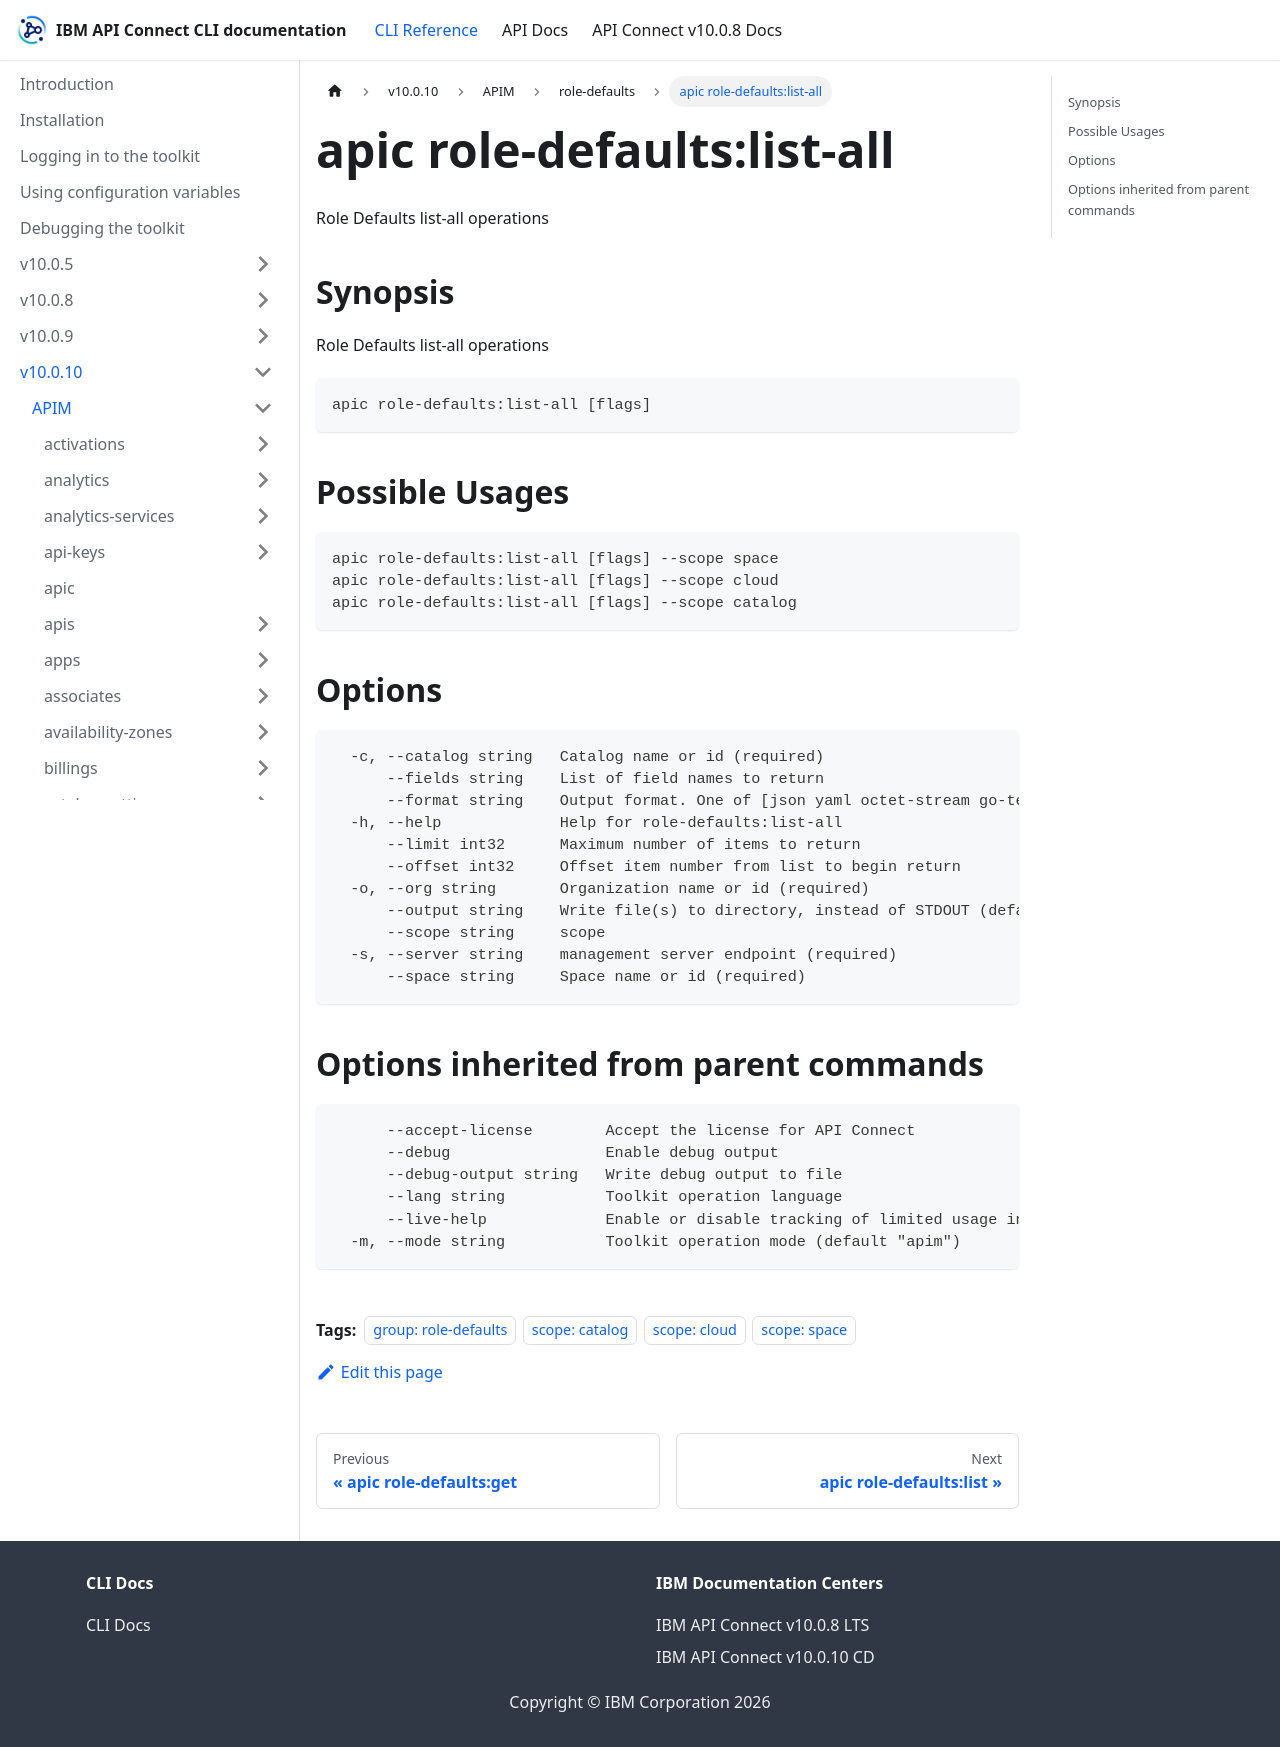

repository: ibm-apiconnect/clidocs · page: docs/v10010/apim/role-defaults/apic_role-defaults_list-all.html · generator: docusaurus

---
tags:
- "group: role-defaults"
- "scope: catalog"
- "scope: cloud"
- "scope: space"
---
# apic role-defaults:list-all

Role Defaults list-all operations

## Synopsis

Role Defaults list-all operations

```
apic role-defaults:list-all [flags]
```

## Possible Usages

```
apic role-defaults:list-all [flags] --scope space
apic role-defaults:list-all [flags] --scope cloud
apic role-defaults:list-all [flags] --scope catalog
```

## Options

```
  -c, --catalog string   Catalog name or id (required)
      --fields string    List of field names to return
      --format string    Output format. One of [json yaml octet-stream go-template=... go-template-file=...], defaults to yaml.
  -h, --help             Help for role-defaults:list-all
      --limit int32      Maximum number of items to return
      --offset int32     Offset item number from list to begin return
  -o, --org string       Organization name or id (required)
      --output string    Write file(s) to directory, instead of STDOUT (default "-")
      --scope string     scope
  -s, --server string    management server endpoint (required)
      --space string     Space name or id (required)
```

## Options inherited from parent commands

```
      --accept-license        Accept the license for API Connect
      --debug                 Enable debug output
      --debug-output string   Write debug output to file
      --lang string           Toolkit operation language
      --live-help             Enable or disable tracking of limited usage information
  -m, --mode string           Toolkit operation mode (default "apim")
```
